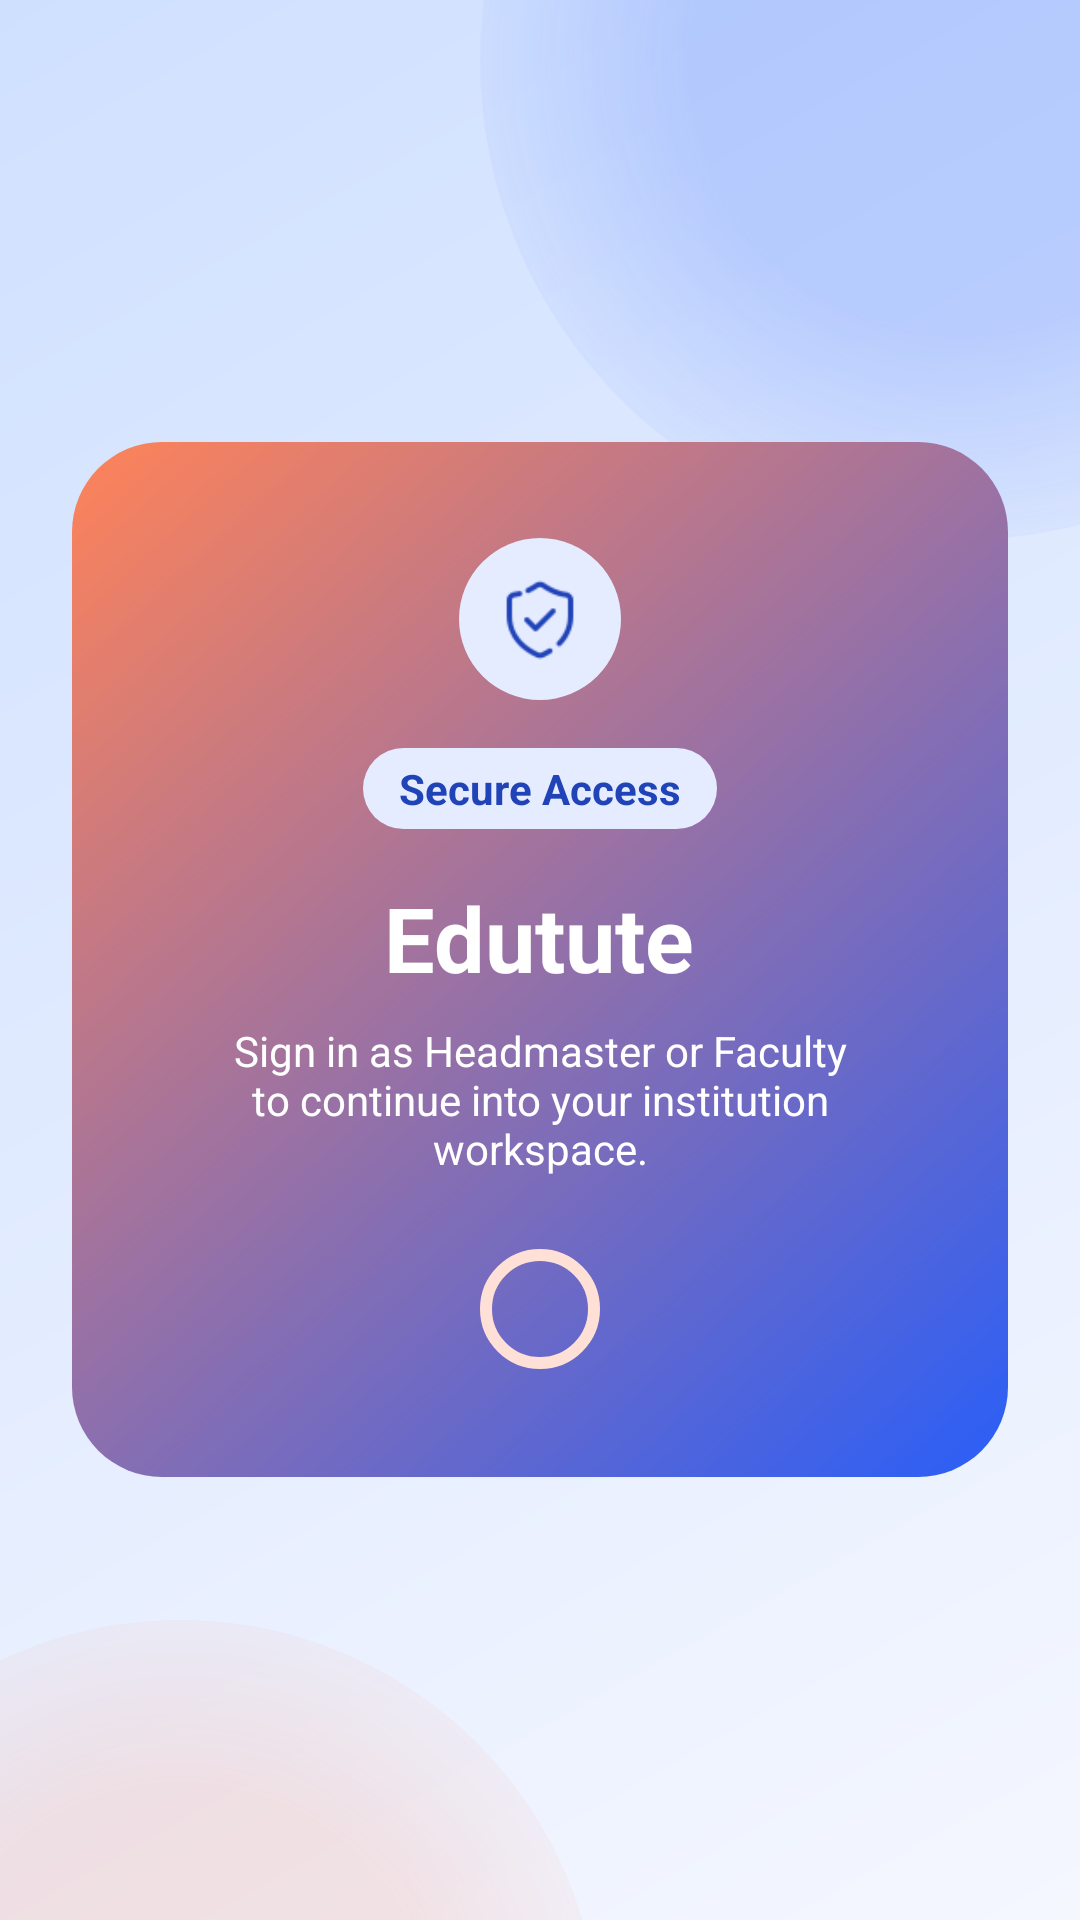

The Android layout XML behind this screen, and the referenced resources:
<!-- AndroidManifest.xml: application theme Theme.Edutute -->
<!-- res/layout/fragment_auth_gate.xml -->
<?xml version="1.0" encoding="utf-8"?>
<androidx.core.widget.NestedScrollView xmlns:android="http://schemas.android.com/apk/res/android"
    xmlns:app="http://schemas.android.com/apk/res-auto"
    android:layout_width="match_parent"
    android:layout_height="match_parent"
    android:background="@drawable/bg_app_shell"
    android:fillViewport="true">

    <LinearLayout
        android:layout_width="match_parent"
        android:layout_height="match_parent"
        android:gravity="center"
        android:orientation="vertical"
        android:padding="@dimen/spacing_xxl">

        <LinearLayout
            android:layout_width="match_parent"
            android:layout_height="wrap_content"
            android:background="@drawable/bg_hero_panel"
            android:gravity="center_horizontal"
            android:orientation="vertical"
            android:padding="@dimen/spacing_xxxl">

            <FrameLayout
                android:layout_width="@dimen/hero_icon_size"
                android:layout_height="@dimen/hero_icon_size"
                android:background="@drawable/bg_badge">

                <ImageView
                    android:layout_width="28dp"
                    android:layout_height="28dp"
                    android:layout_gravity="center"
                    android:importantForAccessibility="no"
                    android:src="@drawable/ic_shield"
                    app:tint="@color/brand_badge_text" />
            </FrameLayout>

            <TextView
                android:layout_width="wrap_content"
                android:layout_height="wrap_content"
                android:layout_marginTop="@dimen/spacing_lg"
                android:background="@drawable/bg_badge"
                android:paddingStart="@dimen/spacing_md"
                android:paddingTop="@dimen/spacing_xs"
                android:paddingEnd="@dimen/spacing_md"
                android:paddingBottom="@dimen/spacing_xs"
                android:text="@string/label_secure_access_tag"
                android:textColor="@color/brand_badge_text"
                android:textStyle="bold" />

            <TextView
                android:layout_width="wrap_content"
                android:layout_height="wrap_content"
                android:layout_marginTop="@dimen/spacing_lg"
                android:text="@string/app_name"
                android:textAlignment="center"
                android:textColor="@color/brand_on_primary"
                android:textSize="30sp"
                android:textStyle="bold" />

            <TextView
                android:layout_width="wrap_content"
                android:layout_height="wrap_content"
                android:layout_marginTop="@dimen/spacing_sm"
                android:text="@string/subtitle_secure_login"
                android:textAlignment="center"
                android:textColor="@color/brand_on_primary" />

            <com.google.android.material.progressindicator.CircularProgressIndicator
                android:layout_width="wrap_content"
                android:layout_height="wrap_content"
                android:layout_marginTop="@dimen/spacing_xl"
                android:indeterminateTint="@color/brand_on_primary" />
        </LinearLayout>
    </LinearLayout>
</androidx.core.widget.NestedScrollView>
<!-- resources referenced by this layout -->
<resources>
  <color name="brand_badge_text">#2043B8</color>
  <color name="brand_on_primary">#FFFFFF</color>
  <dimen name="hero_icon_size">54dp</dimen>
  <dimen name="spacing_lg">16dp</dimen>
  <dimen name="spacing_md">12dp</dimen>
  <dimen name="spacing_sm">8dp</dimen>
  <dimen name="spacing_xl">20dp</dimen>
  <dimen name="spacing_xs">4dp</dimen>
  <dimen name="spacing_xxl">24dp</dimen>
  <dimen name="spacing_xxxl">32dp</dimen>
  <!-- drawable bg_badge (drawable) -->
  <?xml version="1.0" encoding="utf-8"?>
  <shape xmlns:android="http://schemas.android.com/apk/res/android" android:shape="rectangle">
      <corners android:radius="999dp" />
      <solid android:color="@color/brand_badge_fill" />
  </shape>
  <!-- drawable bg_hero_panel (drawable) -->
  <?xml version="1.0" encoding="utf-8"?>
  <shape xmlns:android="http://schemas.android.com/apk/res/android" android:shape="rectangle">
      <corners android:radius="@dimen/corner_xl" />
      <gradient
          android:angle="135"
          android:endColor="@color/brand_gradient_end"
          android:startColor="@color/brand_gradient_start" />
  </shape>
  <string name="app_name">Edutute</string>
  <string name="label_secure_access_tag">Secure Access</string>
  <string name="subtitle_secure_login">Sign in as Headmaster or Faculty to continue into your institution workspace.</string>
  <style name="Theme.Edutute" parent="Base.Theme.Edutute" />
  <color name="brand_gradient_bottom">#CFE0FF</color>
  <color name="brand_background">#F5F7FF</color>
  <color name="brand_glow_primary">#33295EF8</color>
  <color name="brand_glow_secondary">#29FF8358</color>
  <color name="brand_badge_fill">#E5ECFF</color>
  <dimen name="corner_xl">30dp</dimen>
  <color name="brand_gradient_end">#FF8358</color>
  <color name="brand_gradient_start">#295EF8</color>
  <color name="brand_primary">#2457F5</color>
  <color name="brand_primary_container">#DCE4FF</color>
  <color name="brand_on_primary_container">#0E1E52</color>
  <color name="brand_secondary">#FF7A59</color>
  <color name="brand_on_secondary">#FFFFFF</color>
  <color name="brand_secondary_container">#FFE0D6</color>
  <color name="brand_on_secondary_container">#54210F</color>
  <color name="brand_tertiary">#11A99B</color>
  <color name="brand_on_tertiary">#FFFFFF</color>
  <color name="brand_surface">#FFFFFF</color>
  <color name="brand_surface_variant">#EBF0FF</color>
  <color name="brand_outline">#C8D2EA</color>
  <color name="brand_outline_variant">#D9E0F3</color>
  <color name="brand_text_primary">#11203D</color>
  <color name="brand_text_secondary">#596A87</color>
  <style name="ThemeOverlay.Edutute.BottomSheetDialog" parent="ThemeOverlay.Material3.BottomSheetDialog">
          <item name="bottomSheetStyle">@style/Widget.Edutute.BottomSheet</item>
      </style>
  <style name="ShapeAppearance.Edutute.Small" parent="ShapeAppearance.Material3.SmallComponent">
          <item name="cornerSize">@dimen/corner_sm</item>
      </style>
  <style name="ShapeAppearance.Edutute.Medium" parent="ShapeAppearance.Material3.MediumComponent">
          <item name="cornerSize">@dimen/corner_md</item>
      </style>
  <style name="ShapeAppearance.Edutute.Large" parent="ShapeAppearance.Material3.LargeComponent">
          <item name="cornerSize">@dimen/corner_lg</item>
      </style>
  <color name="brand_surface_elevated">#FDFEFF</color>
  <style name="Widget.Edutute.BottomSheet" parent="Widget.Material3.BottomSheet.Modal">
          <item name="android:backgroundTint">@color/brand_surface</item>
          <item name="shapeAppearance">@style/ShapeAppearance.Edutute.Large</item>
      </style>
  <dimen name="corner_sm">12dp</dimen>
  <dimen name="corner_md">18dp</dimen>
  <dimen name="corner_lg">24dp</dimen>
</resources>
